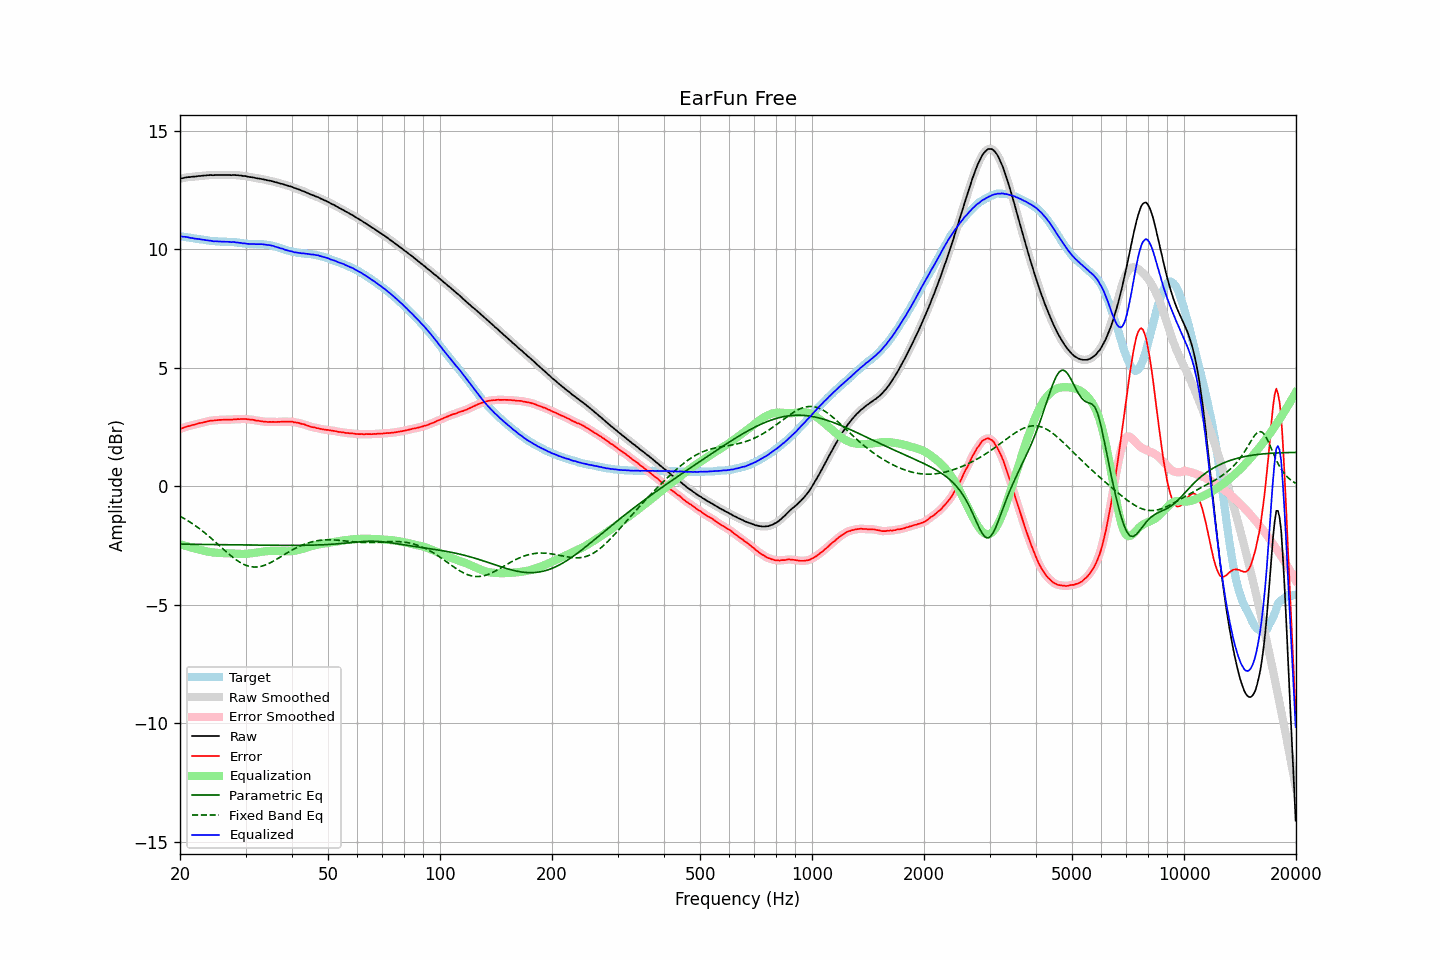

The file beside this chart, header and first rows:
frequency, raw, error, smoothed, error_smoothed, equalization, parametric_eq, fixed_band_eq, equalized_raw, equalized_smoothed, target
20.00, 12.99, 2.43, 12.99, 2.43, -2.43, -2.43, -1.25, 10.56, 10.56, 10.56
20.20, 13.00, 2.45, 13.01, 2.45, -2.45, -2.43, -1.29, 10.55, 10.55, 10.55
20.40, 13.01, 2.47, 13.02, 2.48, -2.48, -2.44, -1.33, 10.54, 10.54, 10.54
20.61, 13.03, 2.50, 13.03, 2.50, -2.50, -2.44, -1.37, 10.54, 10.53, 10.53
20.81, 13.04, 2.52, 13.04, 2.52, -2.52, -2.44, -1.41, 10.53, 10.52, 10.52
21.02, 13.05, 2.54, 13.05, 2.54, -2.54, -2.44, -1.45, 10.51, 10.51, 10.51
21.23, 13.05, 2.55, 13.06, 2.56, -2.56, -2.44, -1.49, 10.49, 10.50, 10.50
21.44, 13.06, 2.58, 13.06, 2.58, -2.58, -2.44, -1.54, 10.49, 10.49, 10.49
21.66, 13.07, 2.60, 13.07, 2.59, -2.60, -2.44, -1.58, 10.48, 10.47, 10.48
21.87, 13.07, 2.61, 13.08, 2.61, -2.61, -2.44, -1.63, 10.46, 10.46, 10.47
22.09, 13.08, 2.63, 13.08, 2.63, -2.63, -2.44, -1.68, 10.45, 10.45, 10.45
22.31, 13.09, 2.65, 13.09, 2.65, -2.65, -2.44, -1.73, 10.45, 10.44, 10.44
22.54, 13.10, 2.67, 13.10, 2.67, -2.66, -2.44, -1.78, 10.44, 10.44, 10.43
22.76, 13.10, 2.68, 13.11, 2.68, -2.68, -2.44, -1.83, 10.42, 10.43, 10.42
22.99, 13.11, 2.69, 13.11, 2.70, -2.70, -2.44, -1.88, 10.41, 10.41, 10.42
23.22, 13.12, 2.71, 13.12, 2.71, -2.72, -2.45, -1.93, 10.41, 10.40, 10.41
23.45, 13.12, 2.73, 13.13, 2.73, -2.73, -2.45, -1.99, 10.39, 10.39, 10.40
23.69, 13.13, 2.75, 13.13, 2.75, -2.74, -2.45, -2.05, 10.39, 10.39, 10.39
23.92, 13.13, 2.76, 13.14, 2.76, -2.76, -2.45, -2.10, 10.38, 10.38, 10.37
24.16, 13.14, 2.78, 13.14, 2.77, -2.77, -2.45, -2.16, 10.37, 10.37, 10.36
24.40, 13.13, 2.78, 13.14, 2.78, -2.78, -2.45, -2.22, 10.35, 10.36, 10.35
24.65, 13.13, 2.78, 13.14, 2.79, -2.79, -2.45, -2.28, 10.34, 10.35, 10.35
24.89, 13.14, 2.79, 13.14, 2.79, -2.80, -2.45, -2.34, 10.35, 10.34, 10.35
25.14, 13.14, 2.80, 13.14, 2.80, -2.80, -2.45, -2.40, 10.34, 10.34, 10.35
25.39, 13.14, 2.81, 13.14, 2.81, -2.81, -2.45, -2.46, 10.34, 10.34, 10.33
25.65, 13.14, 2.81, 13.14, 2.81, -2.81, -2.45, -2.53, 10.33, 10.33, 10.33
25.91, 13.14, 2.81, 13.14, 2.81, -2.81, -2.45, -2.59, 10.33, 10.33, 10.33
26.16, 13.14, 2.81, 13.14, 2.81, -2.81, -2.46, -2.65, 10.33, 10.33, 10.33
26.43, 13.14, 2.82, 13.14, 2.82, -2.82, -2.46, -2.71, 10.33, 10.33, 10.33
26.69, 13.14, 2.82, 13.14, 2.82, -2.82, -2.46, -2.77, 10.33, 10.33, 10.33
26.96, 13.14, 2.82, 13.14, 2.82, -2.82, -2.46, -2.83, 10.32, 10.32, 10.32
27.23, 13.14, 2.82, 13.14, 2.82, -2.82, -2.46, -2.89, 10.32, 10.32, 10.32
27.50, 13.13, 2.81, 13.14, 2.82, -2.82, -2.46, -2.94, 10.31, 10.32, 10.32
27.77, 13.14, 2.83, 13.14, 2.83, -2.83, -2.46, -3.00, 10.31, 10.31, 10.32
28.05, 13.14, 2.84, 13.14, 2.83, -2.83, -2.46, -3.05, 10.31, 10.31, 10.30
28.33, 13.13, 2.83, 13.14, 2.84, -2.84, -2.46, -3.10, 10.30, 10.30, 10.30
28.62, 13.13, 2.84, 13.13, 2.84, -2.84, -2.46, -3.15, 10.29, 10.29, 10.29
28.90, 13.12, 2.84, 13.12, 2.84, -2.84, -2.46, -3.19, 10.28, 10.28, 10.29
29.19, 13.12, 2.85, 13.12, 2.85, -2.85, -2.47, -3.23, 10.28, 10.27, 10.27
29.48, 13.10, 2.84, 13.11, 2.85, -2.85, -2.47, -3.26, 10.26, 10.26, 10.26
29.78, 13.10, 2.85, 13.10, 2.85, -2.84, -2.47, -3.30, 10.26, 10.26, 10.26
30.08, 13.09, 2.85, 13.09, 2.84, -2.84, -2.47, -3.32, 10.25, 10.25, 10.24
30.38, 13.07, 2.83, 13.08, 2.84, -2.84, -2.47, -3.35, 10.24, 10.24, 10.24
30.68, 13.06, 2.83, 13.06, 2.83, -2.83, -2.47, -3.37, 10.23, 10.23, 10.24
30.99, 13.05, 2.82, 13.05, 2.82, -2.82, -2.47, -3.38, 10.23, 10.23, 10.23
31.30, 13.04, 2.81, 13.04, 2.81, -2.81, -2.47, -3.39, 10.23, 10.23, 10.23
31.61, 13.03, 2.81, 13.03, 2.80, -2.80, -2.47, -3.40, 10.23, 10.23, 10.22
31.93, 13.01, 2.78, 13.02, 2.79, -2.79, -2.47, -3.40, 10.22, 10.23, 10.23
32.24, 13.00, 2.78, 13.00, 2.78, -2.78, -2.48, -3.40, 10.22, 10.22, 10.23
32.57, 12.99, 2.77, 12.99, 2.77, -2.77, -2.48, -3.39, 10.23, 10.23, 10.22
32.89, 12.98, 2.76, 12.98, 2.76, -2.76, -2.48, -3.38, 10.23, 10.22, 10.23
33.22, 12.97, 2.75, 12.97, 2.75, -2.75, -2.48, -3.36, 10.22, 10.22, 10.22
33.55, 12.95, 2.74, 12.96, 2.74, -2.74, -2.48, -3.34, 10.21, 10.22, 10.22
33.89, 12.94, 2.74, 12.94, 2.73, -2.73, -2.48, -3.31, 10.21, 10.21, 10.20
34.23, 12.92, 2.73, 12.93, 2.73, -2.73, -2.48, -3.29, 10.19, 10.20, 10.20
34.57, 12.91, 2.72, 12.91, 2.72, -2.73, -2.48, -3.26, 10.19, 10.19, 10.19
34.92, 12.90, 2.73, 12.90, 2.72, -2.72, -2.48, -3.23, 10.18, 10.18, 10.18
35.27, 12.88, 2.72, 12.89, 2.72, -2.72, -2.48, -3.19, 10.16, 10.16, 10.16
35.62, 12.87, 2.73, 12.87, 2.72, -2.72, -2.48, -3.15, 10.15, 10.15, 10.14
35.97, 12.84, 2.71, 12.85, 2.72, -2.72, -2.48, -3.12, 10.12, 10.13, 10.13
... 635 more rows
